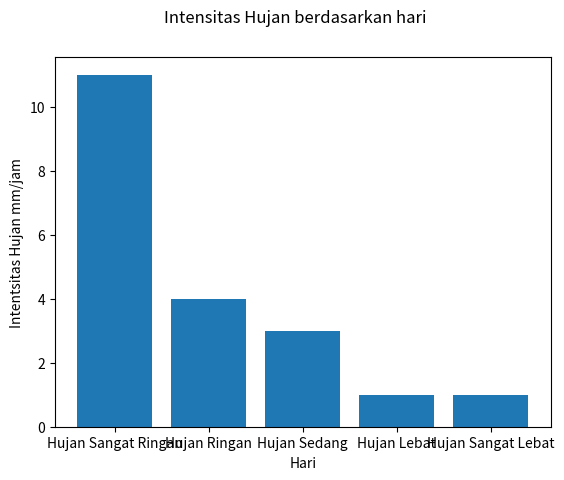

This chart was generated by the following Python code:

import matplotlib.pyplot as plt 
import math
import numpy

# NIM : 10116370
# Nama : Alexander M S
# Kelas : MOSI-8


count_global = 20

class simulate_curah_hujan_harian:
    def __init__(self):
        self.a = 2
        self.c = 3
        self.m = 270000
        self.z0 = 10116370

        self.fi_times_xi = 789
        self.fi = 90
        self.beta = self.fi_times_xi/self.fi
        
        self.count = count_global

    def LCG_formula(self,zi_minus_1):
        return (self.a * zi_minus_1 + self.c) % self.m


    def ui_generate(self, zi):
        return zi / self.m

    def curah_hujan_harian_generate(self,ui):
        return -1 * self.beta * math.log(ui)


    def rng_list(self):
        _list=[]
        for i in range(0,self.count):
            if i == 0:
                zi = self.LCG_formula(self.z0)
                ui = self.ui_generate(zi)
                chh = self.curah_hujan_harian_generate(ui)
                _list.append({'Zi-1': self.z0, 'Zi' : zi, 'Ui' : ui, 'CHH': chh})
            elif i>0:
                zi_minus_1 = self.LCG_formula(_list[i-1]['Zi-1'])
                zi = self.LCG_formula(zi_minus_1)
                ui = self.ui_generate(zi)
                chh = self.curah_hujan_harian_generate(ui)
                _list.append({'Zi-1': zi_minus_1, 'Zi' : zi, 'Ui' : ui, 'CHH': chh})

        return _list


    def day_name_generate(self, day_number):
        switcher = {
            1: "Senin",
            2: "Selasa",
            3: "Rabu  ",
            4: "Kamis",
            5: "Jumat",
            6: "Sabtu",
            0: "Minggu"
        }
        return switcher.get(day_number,"invalid number days")

    def print_table(self):
        _list = self.rng_list()
        print('\n===Curah Hujan Harian===\n')
        print('| No.\t |  Hari\t | Zi\t\t | Ui\t\t | Curah Hujan Harian\t |')
        print('--------------------------------------------------------------------------')
        for i in range(0,len(_list)):
            print("| {}\t | {}\t | {:.4f} \t | {:.4f} \t | {:.4f} \t |".format(i+1, self.day_name_generate((i+1)%7), _list[i]['Zi'], _list[i]['Ui'], _list[i]['CHH']))

    def get_mean(self):
        _list = self.rng_list()
        x=0
        for i in range(0,len(_list)):
            x = _list[i]['CHH'] + x
        mean = x/self.count
        print('\n Rata-rata Curah Hujan = {:.4f}'.format(mean),'mm')


class simulate_lama_hujan_harian:
    def __init__(self):
        self.a = 4
        self.m = 741293
        self.z0 = 10116370

        self.min = 1
        self.max = 19
        
        self.count = count_global

    def multiplicative_formula(self,zi_minus_1):
        return (self.a * zi_minus_1) % self.m

    def ui_generate(self, zi):
        return zi / self.m

    def lama_hujan_harian_generate(self,ui):
        return self.min + ( (self.max-self.min) * ui )


    def multiplicative_list(self):
        _list = []
        for i in range(0,self.count):
            if i == 0:
                zi = self.multiplicative_formula(self.z0)
                ui = self.ui_generate(zi)
                lhh = self.lama_hujan_harian_generate(ui)
                _list.append({'Zi-1': self.z0, 'Zi' : zi, 'Ui' : ui, 'LHH': lhh})
            elif i>0:
                zi_minus_1 = self.multiplicative_formula(_list[i-1]['Zi-1'])   
                zi = self.multiplicative_formula(zi_minus_1)
                ui = self.ui_generate(zi)
                lhh = self.lama_hujan_harian_generate(ui)
                _list.append({'Zi-1': zi_minus_1, 'Zi' : zi, 'Ui' : ui, 'LHH': lhh})

        return _list


    def day_name_generate(self, day_number):
        switcher = {
            1: "Senin",
            2: "Selasa",
            3: "Rabu  ",
            4: "Kamis",
            5: "Jumat",
            6: "Sabtu",
            0: "Minggu"
        }
        return switcher.get(day_number,"invalid number days")

    def print_table(self):
        _list = self.multiplicative_list()
        print('\n===Lama Hujan Harian===\n')
        print('| No. |  Hari\t | Zi\t\t | Ui\t\t | Lama Hujan Harian\t |')
        print('--------------------------------------------------------------------------')
        for i in range(0,len(_list)):
            print("| {} | {}\t | {:.4f} \t | {:.4f} \t | {:.4f} \t |".format(i+1, self.day_name_generate((i+1)%7), _list[i]['Zi'], _list[i]['Ui'], _list[i]['LHH']))

    def get_mean(self):
        _list = self.multiplicative_list()
        x=0
        for i in range(0,len(_list)):
            x = _list[i]['LHH'] + x
        mean = x/self.count
        print('\n Rata-rata Lama Hujan = {:.4f}'.format(mean),'jam')






class1 = simulate_curah_hujan_harian()
class2 = simulate_lama_hujan_harian()

class global_function:
    def __init__(self):        
        self.count = count_global
   

    def rainfall_intensity_list(self):
        _list_chh = class1.rng_list()
        _list_lhh = class2.multiplicative_list()
        _list_rainfall_intensity = []
        for i in range(0, len(_list_chh)):
            rainfall_intensity = _list_chh[i]['CHH'] / _list_lhh[i]['LHH']

            if rainfall_intensity < 1:
                status = 'Hujan Sangat Ringan'
            elif 1 <= rainfall_intensity < 5:
                status = 'Hujan Ringan       ' 
            elif 5 <= rainfall_intensity < 10:
                status = 'Hujan Sedang       '
            elif 10 <= rainfall_intensity < 20:
                status = 'Hujan Lebat        ' 
            elif rainfall_intensity >= 20:
                status = 'Hujan Sangat Lebat'  
            
            _list_rainfall_intensity.append({'R_I': rainfall_intensity, 'STATUS': status}) 
            #R_I = rainfall intensity
        return _list_rainfall_intensity

    def day_name_generate(self, day_number):
        switcher = {
            1: "Senin",
            2: "Selasa",
            3: "Rabu  ",
            4: "Kamis",
            5: "Jumat",
            6: "Sabtu",
            0: "Minggu"
        }
        return switcher.get(day_number,"invalid number days")
        
    def printall(self):
        _list_chh = class1.rng_list()
        _list_lhh = class2.multiplicative_list()
        _list_rainfall_intensity = self.rainfall_intensity_list()
        _list_all_data = []

        count_hsr = 0
        count_hr = 0
        count_hs = 0
        count_hl = 0
        count_hsl = 0
        
        

        print('\n===Data Hujan Harian===\n')
        print('| No.\t |  Hari\t | Ui (LCG)\t | Ui (Multipli) | Curah Hujan(mm) \t  | Lama Hujan(jam) \t  | Intensitas (mm/jam)\t | Status\t\t |')
        print('----------------------------------------------------------------------------------------------------------------------------------------------------------------')
        for i in range(0,len(_list_chh)):

            day = self.day_name_generate((i+1) % 7)
            ui_chh = _list_chh[i]['Ui']
            ui_lhh = _list_lhh[i]['Ui']
            chh = _list_chh[i]['CHH']
            lhh = _list_lhh[i]['LHH']
            rainfall_intensity = _list_rainfall_intensity[i]['R_I']
            status = _list_rainfall_intensity[i]['STATUS']

    
            print('| {}\t | {}\t | {:.4f} \t | {:.4f} \t | {:.4f} \t\t  | {:.4f} \t\t  | {:.4f} \t\t | {}\t |'.format(i+1, day, 
                ui_chh, 
                ui_lhh, 
                chh, 
                lhh,
                rainfall_intensity,
                status))

            #_list_all_data.append({'NO':i, 'HARI':day, 'UI_CHH': ui_chh, 'UI_LHH': ui_lhh, 'CHH':chh, 'LHH':lhh, 'R_I': rainfall_intensity, 'STATUS': status})
            
            
            if status == 'Hujan Sangat Ringan':
                count_hsr += 1
            elif status == 'Hujan Ringan       ':
                count_hr += 1
            elif status == 'Hujan Sedang       ':
                count_hs += 1
            elif status == 'Hujan Lebat        ':
                count_hl += 1
            elif status == 'Hujan Sangat Lebat':  
                count_hsl += 1

            #END FOR
        
        
        print('============================================================================================================================================================')
        #print(count_hsr, count_hr, count_hs, count_hl,count_hsl)

        data_status = { 'Hujan Sangat Ringan': count_hsr, 
                        'Hujan Ringan': count_hr, 
                        'Hujan Sedang': count_hs, 
                        'Hujan Lebat': count_hl,
                        'Hujan Sangat Lebat': count_hsl}

        names = list(data_status.keys())
        values = list(data_status.values())

        gridplotlib_x = 1
        gridplotlib_y = 2

        
        plt.bar(names, values)
        plt.xlabel('Hari')
        plt.ylabel('Intentsitas Hujan mm/jam')
        plt.suptitle('Intensitas Hujan berdasarkan hari')
 



    def get_mean(self):
        _list = self.rainfall_intensity_list()
        x=0
        for i in range(0,len(_list)):
            x = _list[i]['R_I'] + x
        mean = x/self.count
        print('\n Rata-rata Intensitas Hujan = {:.4f}'.format(mean),'mm/jam')

    def get_max_min(self):
        _list = self.rainfall_intensity_list()
        rainfall_intensity_only = []

        # converting array style
        for i in range(0,len(_list)):
            rainfall_intensity_list = _list[i]['R_I']
            rainfall_intensity_only.append(rainfall_intensity_list)

        maxR_I = numpy.amax(rainfall_intensity_only)
        minR_I = numpy.amin(rainfall_intensity_only)
        print('\n Max Intensitas Hujan = {:.4f}'.format(maxR_I),'mm/jam')
        print('\n Min Intensitas Hujan = {:.4f}'.format(minR_I),'mm/jam')
        





class3 = global_function()

class3.printall()
class1.get_mean()
class2.get_mean()
class3.get_mean()
class3.get_max_min()

plt.show()